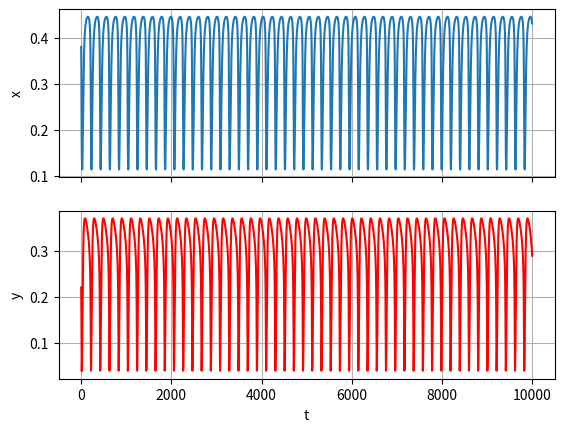

Write Python code to recreate this figure.

from sympy import Symbol, solve, lambdify, Matrix
import numpy as np
import matplotlib.pyplot as plt
from scipy.integrate import odeint


km1 = Symbol('km1', Positive=True)
km2 = Symbol('km2', Positive=True)
k3_0 = Symbol('k3_0', Positive=True)
alpha =Symbol('alpha', Positive=True)
k1 = Symbol('k1', Positive=True)
k2 = Symbol('k2', Positive=True)
x = Symbol("x", Positive=True)
y = Symbol("y", Positive=True)

alphaval = 16.0
km1val = 0.01
km2val = 0.01
k3_0val = 10.0

alpha_range = [10,15,18,20,25]
k3_range = [1,5,10,50,100]

eq1 = k1 * (1 - x - y)- km1*x - x * y * k3_0*(1-y)**alpha
eq2 = k2 * (1 - x - y) ** 2 - km2 * y ** 2 - x * y * k3_0*(1-y)**alpha


solution = solve([eq1, eq2], x, k2)
xSolution = solution[0][0]
k2Solution = solution[0][1]


A = Matrix([eq1, eq2])
var_vector = Matrix([x, y])
jacA = A.jacobian(var_vector)
detA = jacA.det()
traceA = jacA.trace()

Y = np.arange(0, 1, 1e-3)



def AnalysisK1K2():
    # Neutral lines
    print("Step one")
    k2TraceSol = solve(traceA.subs(x,xSolution),k2)[0]
    k1JointTraceSol = solve(k2TraceSol - k2Solution,k1)[0]
    k2JointTraceSol = k2Solution.subs(k1,k1JointTraceSol)
    k1Trace_y = lambdify((y,km1,km2,k3_0,alpha),k1JointTraceSol,'numpy')
    k2Trace_y = lambdify((y,km1,km2,k3_0,alpha),k2JointTraceSol,'numpy')

    print("Step two")
    # Multiplicity lines
    k2DetSolution = solve(detA.subs(x, xSolution), k2)

    eqprek1 = k2Solution - k2DetSolution[0]
    print(eqprek1)
    k1JointDetSolution = solve(eqprek1.subs(k3_0, k3_0val ).subs(km1, km1val).subs(km2, km2val).subs(alpha,alphaval), k1)
    print(k1JointDetSolution)
    k2JointDetSolution = k2Solution.subs(k1, k1JointDetSolution[0])
    print(k2JointDetSolution)
    k1Det_of_y = lambdify((y, km1, km2, k3_0, alpha), k1JointDetSolution[0],'numpy')
    k2Det_of_y = lambdify((y, km1, km2, k3_0, alpha), k2JointDetSolution[0],'numpy')

    print("Step three")
   # YY = Y[k2Det_of_y(Y, km1val,km2val,k3_0val,alphaval) > 0]

    print("Step six")
    plt.plot(k2Trace_y(Y, km1val,km2val,k3_0val,alphaval), k1Trace_y(Y, km1val,km2val,k3_0val,alphaval),linestyle='--', linewidth=1.5, label='neutral')
    plt.plot(k2Det_of_y(Y, km1val,km2val,k3_0val,alphaval), k1Det_of_y(Y, km1val,km2val,k3_0val,alphaval),
             linewidth=.8, label='multiplicity')
    plt.xlabel(r'$k_1$')
    plt.ylabel(r'$k_2$')
    plt.xlim([-0.0, 0.2])
    plt.ylim([-0.0, 0.2])
    plt.legend(loc=0)
    plt.show()
    return
def solveSystem(init, k1val, k1mval, k2val, k2mval, k3_0val,alphaval, dt, iterations):

    f1 = lambdify((x, y, k1, km1, k3_0,alpha), eq1)
    f2 = lambdify((x, y, k2, km2, k3_0,alpha), eq2)

    def rhs(xy, times):
        return [f1(xy[0], xy[1], k1val, k1mval, k3_0val,alphaval), f2(xy[0], xy[1],k2val, k2mval, k3_0val,alphaval)]

    times = np.arange(iterations) * dt
    return odeint(rhs, init, times), times
def autocol():
    res, times = solveSystem([0.38, 0.22], 0.03, 0.01, 0.05, 0.01, 10, 16, 1e-2, 1e6)

    ax = plt.subplot(211)
    plt.plot(times, res[:, 0])
    plt.setp(ax.get_xticklabels(), visible=False)
    plt.ylabel('x')
    plt.grid()
    ax1 = plt.subplot(212, sharex=ax)
    plt.plot(times, res[:, 1], color='red')
    plt.xlabel('t')
    plt.ylabel('y')
    plt.grid()
    plt.show()
    return
def streamplot(k1val, k1mval, k2val, k2mval, k3_0val,alphaval):
    f1 = lambdify((x, y, k1, km1, k3_0, alpha), eq1)
    f2 = lambdify((x, y, k2, km2, k3_0, alpha), eq2)
    Y, X = np.mgrid[0:.5:1000j, 0:1:2000j]
    U = f1(X, Y, k1val, k1mval, k3_0val,alphaval)
    V = f2(X, Y, k2val, k2mval, k3_0val,alphaval)
    velocity = np.sqrt(U*U + V*V)
    plt.streamplot(X, Y, U, V, density = [2.5, 0.8], color=velocity)
    plt.xlabel('x')
    plt.ylabel('y')
    plt.show()

#streamplot(0.03, 0.01, 0.05, 0.01, 10,16)
#AnalysisK1K2()
autocol()
#AnalysisK1K2()
#AnalysisK2(0.03,0.01,0.01,10,16,1e-12)
